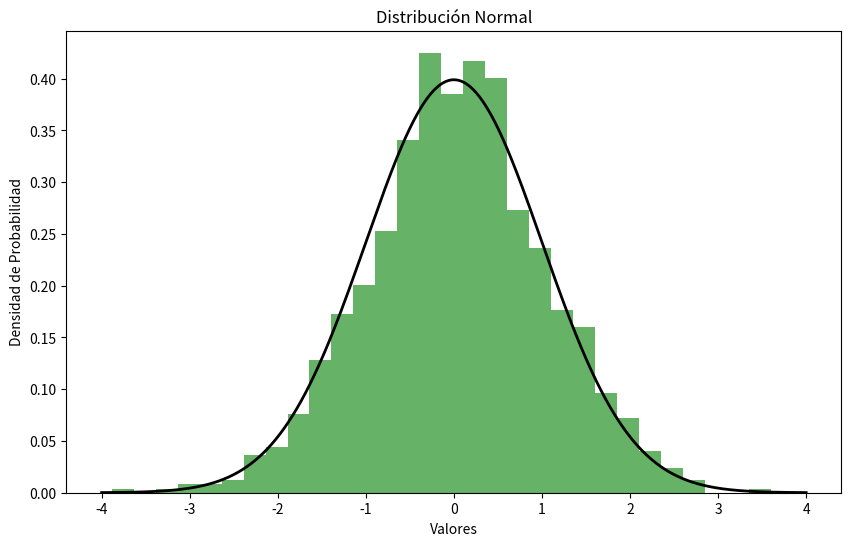
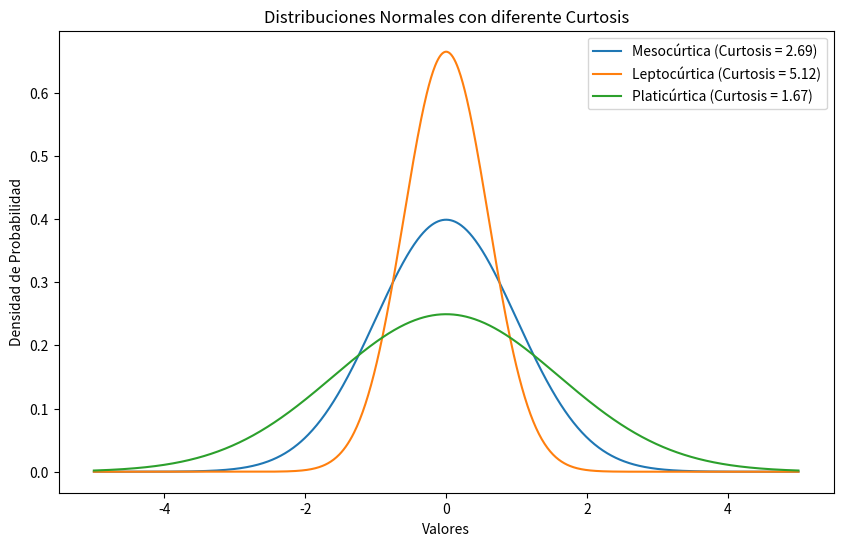
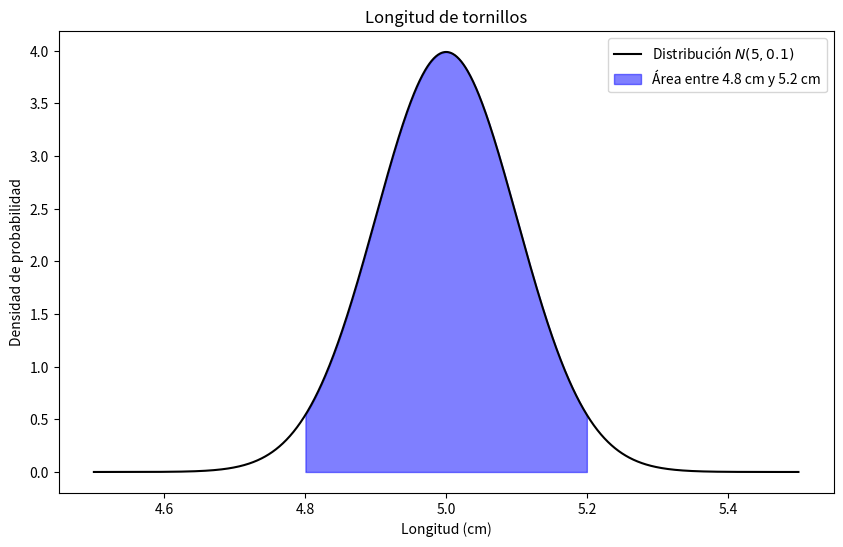
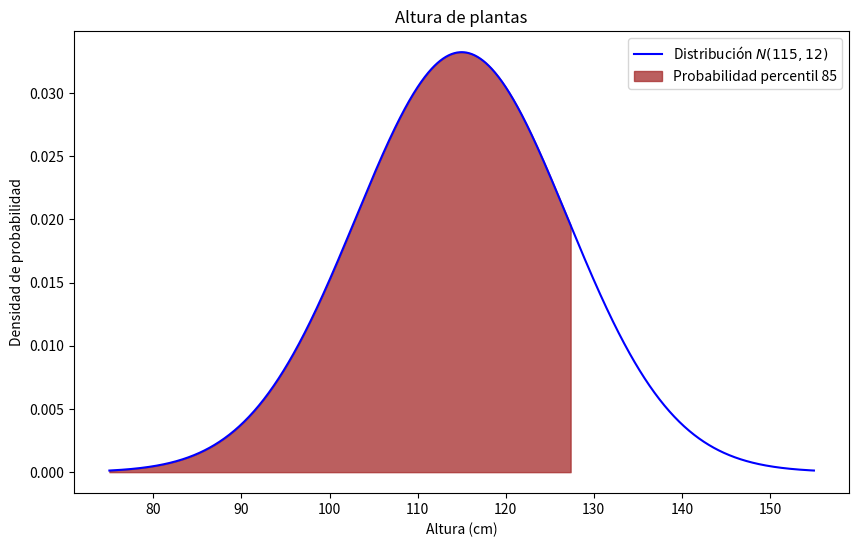
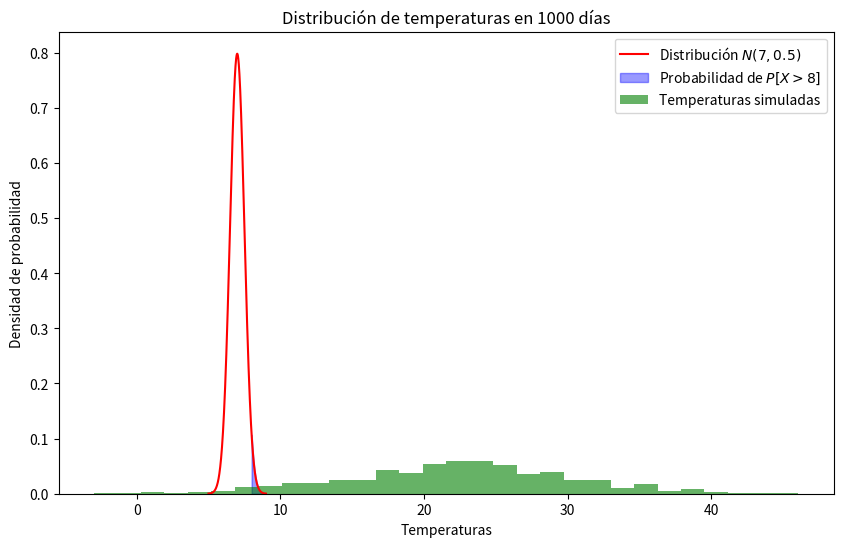
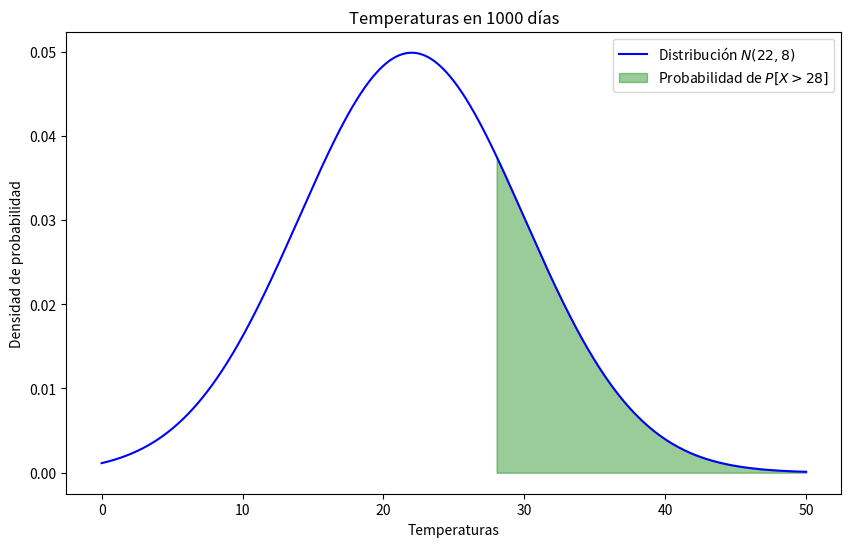

Write the Python code that produced these figures, in order.
import numpy as np
import matplotlib.pyplot as plt

# Parámetros de la distribución
mu = 0 # media
sigma = 1 # desviación típica

# Generamos 1000 datos aleatorios normales
data = np.random.normal(mu, sigma, 1000)

# Configuramos la gráfica
plt.figure(figsize=(10, 6))

# Dibujamos el histograma (30 intervalos)
plt.hist(data, bins = 30, density = True, alpha = 0.6, color ='g')

# Dibujamos la función de densidad (pdf)
x = np.linspace(-4,4,1000)
pdf = (1/(sigma * np.sqrt(2 * np.pi))) * np.exp(-0.5 * ((x - mu)/sigma)**2)
plt.plot(x, pdf, 'k', linewidth = 2 )

plt.title('Distribución Normal')
plt.xlabel('Valores')
plt.ylabel('Densidad de Probabilidad')
plt.show

import numpy as np
import matplotlib.pyplot as plt
from scipy.stats import norm, kurtosis

# Configuración de la gráfica
plt.figure(figsize=(10, 6))

# Generar datos para una distribución normal estándar (mesocúrtica)
x = np.linspace(-5, 5, 1000)
y_mesocurtica = norm.pdf(x, 0, 1)
kurt_mesocurtica = kurtosis(y_mesocurtica, fisher=False)  # Curtosis ≈ 3
plt.plot(x, y_mesocurtica, label=f'Mesocúrtica (Curtosis = {kurt_mesocurtica:.2f})')

# Generar datos para una distribución leptocúrtica (curtosis > 3)
# Usamos una desviación estándar más pequeña para hacerla más "pico"
y_leptocurtica = norm.pdf(x, 0, 0.6)
kurt_leptocurtica = kurtosis(y_leptocurtica, fisher=False)  # Curtosis > 3
plt.plot(x, y_leptocurtica, label=f'Leptocúrtica (Curtosis = {kurt_leptocurtica:.2f})')

# Generar datos para una distribución platicúrtica (curtosis < 3)
# Usamos una desviación estándar más grande para hacerla más "plana"
y_platicurtica = norm.pdf(x, 0, 1.6)
kurt_platicurtica = kurtosis(y_platicurtica, fisher=False)  # Curtosis < 3
plt.plot(x, y_platicurtica, label=f'Platicúrtica (Curtosis = {kurt_platicurtica:.2f})')

plt.title('Distribuciones Normales con diferente Curtosis')
plt.xlabel('Valores')
plt.ylabel('Densidad de Probabilidad')
plt.legend()
plt.show()

# Importamos librerías
import numpy as np
import matplotlib.pyplot as plt
from scipy.stats import norm

# Parámetros
mu = 5
sigma = 0.1

# Calulamos la probabilidad
prob = norm.cdf(5.2, mu, sigma) - norm.cdf(4.8, mu, sigma)
print(f'Probabilidad de que un tornillo mida entre 4.8 cm y 5.2 cm es {prob:.4f}')
print()

# Generamos la función de densidad
x = np.linspace(4.5, 5.5, 1000)
pdf = norm.pdf(x, mu, sigma)

# Dibujamos la pdf y el área pedida
plt.figure(figsize=(10, 6))
plt.plot(x, pdf, 'k', label = 'Distribución $N(5,0.1)$')
plt.fill_between(x, pdf, where = (x >= 4.8) & (x <= 5.2), color = 'blue', alpha = 0.5,
                label = 'Área entre 4.8 cm y 5.2 cm')
plt.title('Longitud de tornillos')
plt.xlabel('Longitud (cm)')
plt.ylabel('Densidad de probabilidad')
plt.legend()
plt.show()

# Importamos las librerías
import numpy as np
import matplotlib.pyplot as plt
from scipy.stats import norm

# Parámetros
mu = 115
sigma = 12

# Calculamos el percentil 85
per_85 = norm.ppf(0.85, mu, sigma)
print(f'El percentil 85 es {per_85:.1f} cm')
print()

# Generamos la función de densidad
x = np.linspace(75, 155, 1000)
pdf = norm.pdf(x, mu, sigma)

# Dibujamos la pdf y el área pedida
plt.figure(figsize=(10, 6))
plt.plot(x, pdf, 'b', label = 'Distribución $N(115,12)$')
plt.fill_between(x, pdf, where = (x <= per_85), color = 'brown', alpha = 0.75,
                label = 'Probabilidad percentil 85')
plt.title('Altura de plantas')
plt.xlabel('Altura (cm)')
plt.ylabel('Densidad de probabilidad')
plt.legend()
plt.show()

# Importamos librerías
import numpy as np
import matplotlib.pyplot as plt
from scipy.stats import norm

# Parámetros 
mu = 7
sigma = 0.5 

# Calculamos la probabilidad
prob = 1 - norm.cdf(8, mu, sigma)
print(f'La probabilidad de que el pH se mayor que 8 es {prob:.4f}')
print()

# Generamos la función de densidad
x = np.linspace(5, 9, 1000)
pdf = norm.pdf(x, mu, sigma)

# Dibujamos la pdf y el área pedida
plt.figure(figsize=(10, 6))
plt.plot(x, pdf, 'r', label = f'Distribución $N({mu},{sigma})$')
plt.fill_between(x, pdf, where = (x > 8), color = 'blue', alpha = 0.4,
                label = f'Probabilidad de $P[X>8]$')
plt.title('Medición de pH')
plt.xlabel('pH')
plt.ylabel('Densidad de probabilidad')
plt.legend()
plt.show()

# Importamos las librerías
import numpy as np
import matplotlib.pyplot as plt
from scipy.stats import norm

# Parámetros
mu = 22
sigma = 8

# Simulación de 1000 días+
temperatures = np.random.normal(mu, sigma, 1000)

# Histograma de la simulación de temperaturas
plt.hist(temperatures, bins = 30, density = True, alpha = 0.6, color = 'green',
        label = 'Temperaturas simuladas')
plt.title('Distribución de temperaturas en 1000 días')
plt.xlabel('Temperaturas')
plt.ylabel('Densidad de probabilidad')
plt.legend()
plt.show()

# Probabilidad de que la temperatura supere los 28 grados
prob_plus_28 = 1 - norm.cdf(28, mu, sigma)
print(f'La probabilidad de más de 28 es {prob_plus_28:.4f}')

# Generamos la función de densidad teórica
x = np.linspace(0, 50, 1000)
pdf = norm.pdf(x, mu, sigma)

# Dibujamos la pdf y el área pedida
plt.figure(figsize=(10, 6))
plt.plot(x, pdf, 'b', label = f'Distribución $N({mu},{sigma})$')
plt.fill_between(x, pdf, where = (x > 28), color = 'green', alpha = 0.4,
                label = f'Probabilidad de $P[X>28]$')
plt.title('Temperaturas en 1000 días')
plt.xlabel('Temperaturas')
plt.ylabel('Densidad de probabilidad')
plt.legend()
plt.show()